Run: headless pygame with SDL's dummy video driver; simulated clock (each Clock.tick advances the game by its frame time, no real sleeping); random seed 0; keys injected as events and as key.get_pressed() state; mouse plan: one left click at the window centre at the start of phase 2, then a move to the lower-right quarter at the start of phase 3.
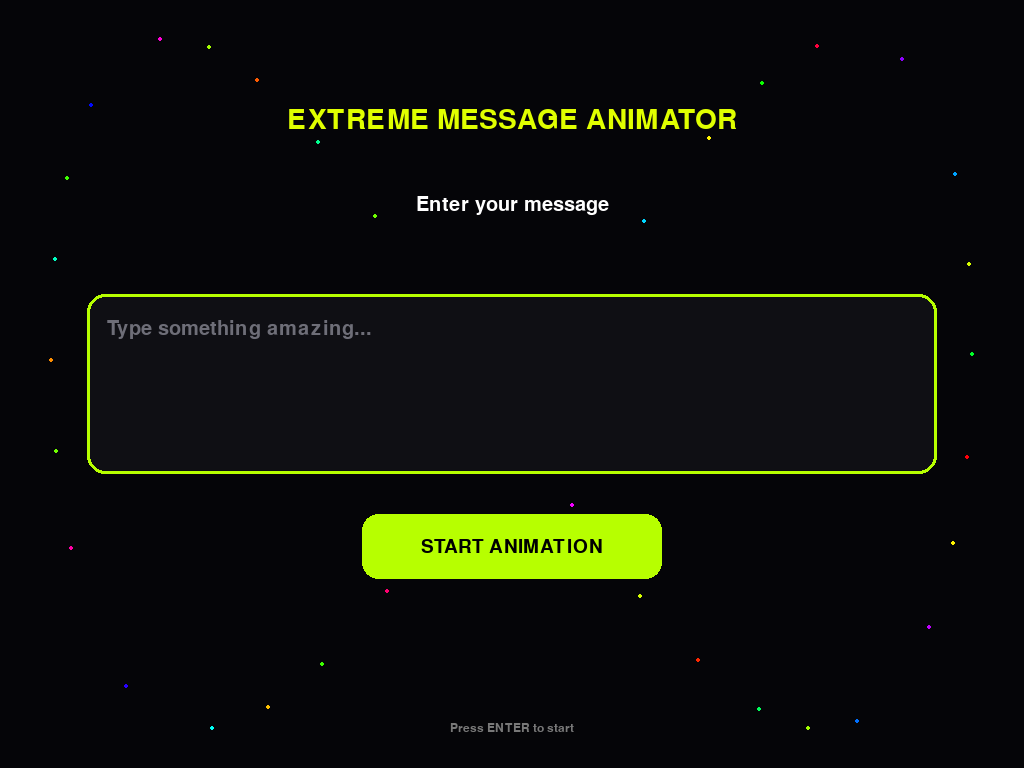
Frame 1 of 4 · flips 1–60 · no input
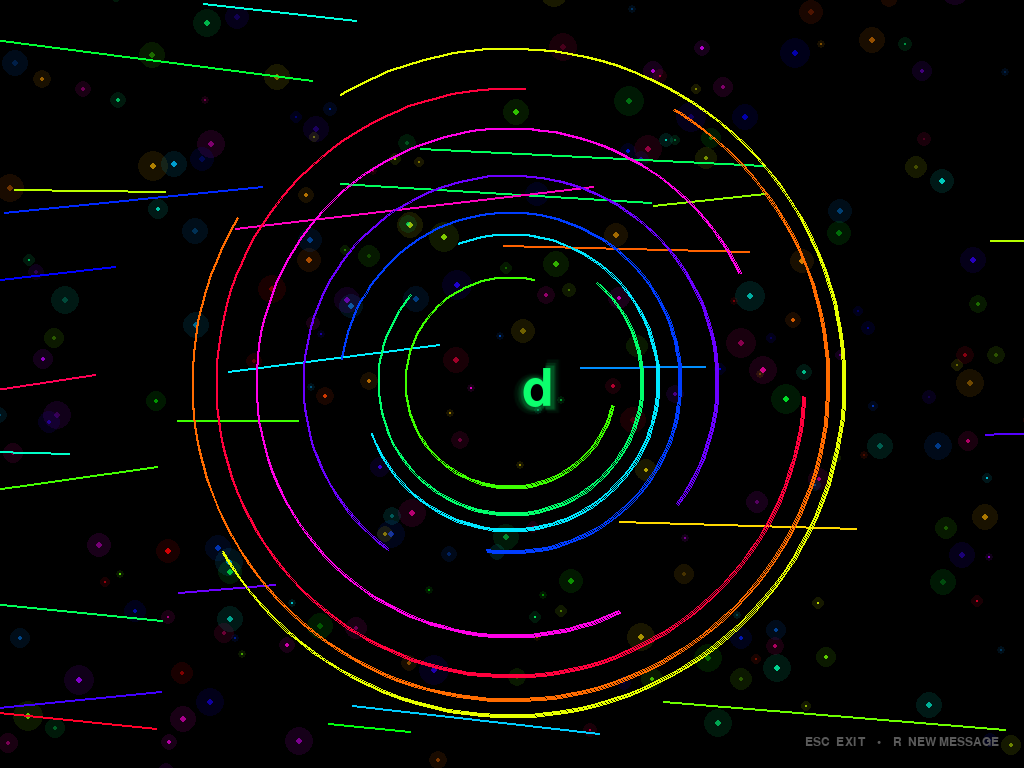
Frame 2 of 4 · flips 61–180 · clicked the window centre · tapped SPACE, RETURN · held RIGHT (→), D
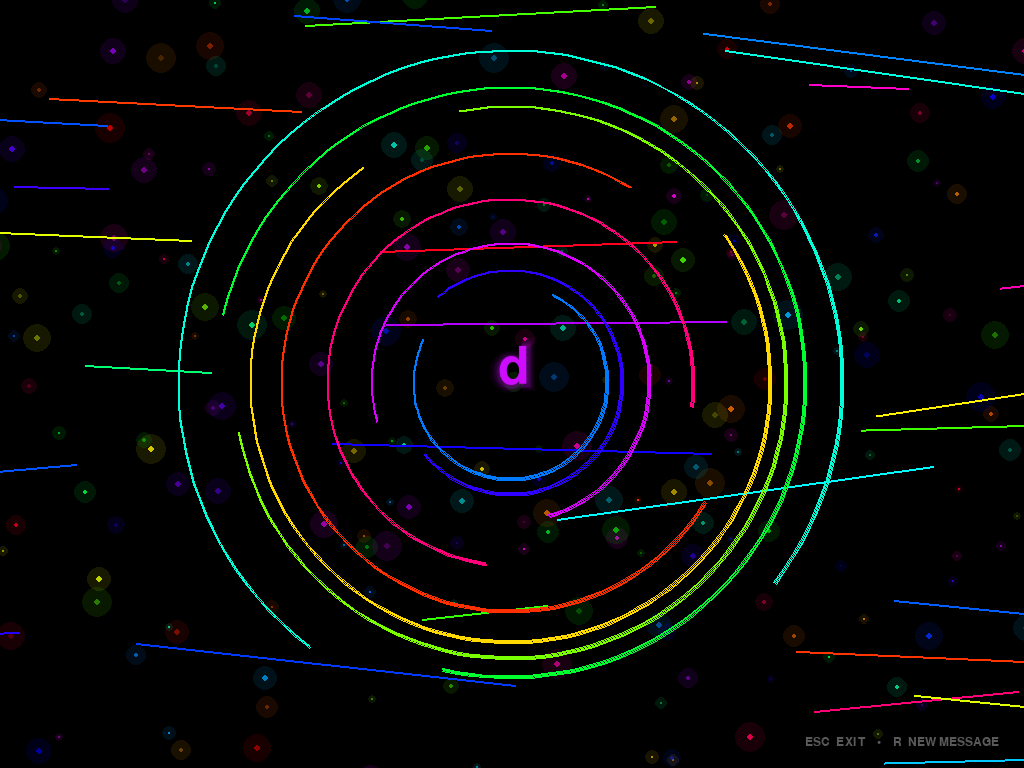
Frame 3 of 4 · flips 181–300 · moved the mouse to the lower-right quarter · held DOWN (↓), S
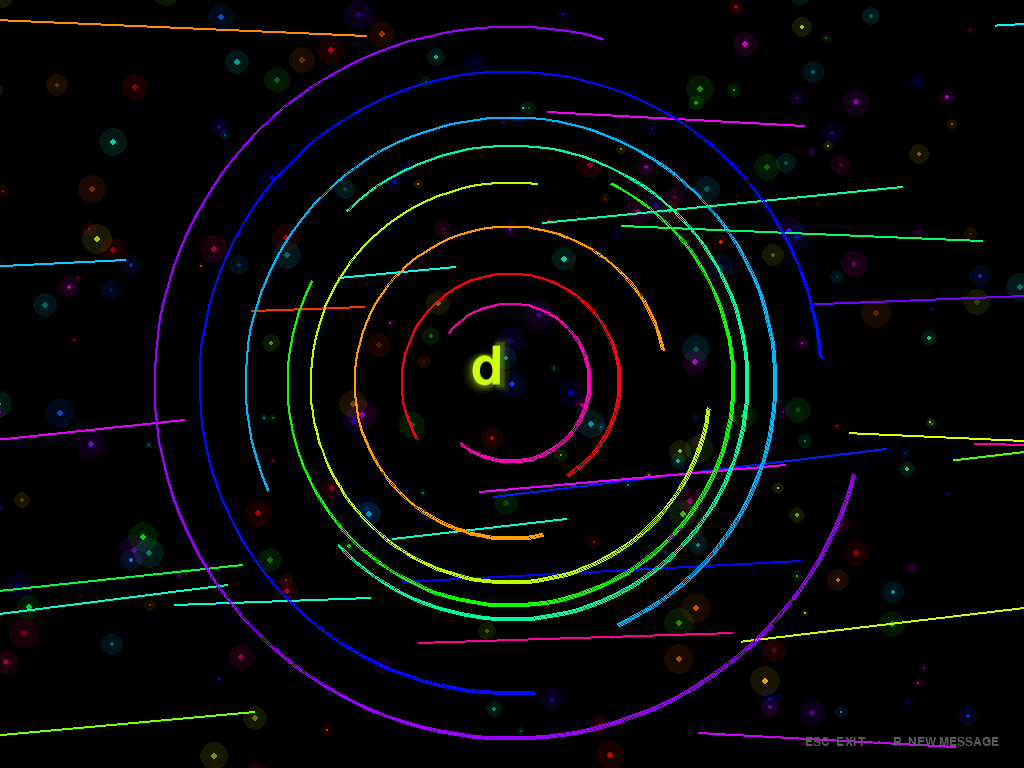
Frame 4 of 4 · flips 301–420 · held LEFT (←), A, UP (↑), W

The pygame program that drew these frames:

import math
import random
import sys
import pygame

pygame.init()
pygame.font.init()

APP_NAME = "Extreme Message Animator"

# ---------------------------------------------------------
# DISPLAY
# ---------------------------------------------------------

info = pygame.display.Info()
WINDOW_WIDTH = info.current_w
WINDOW_HEIGHT = info.current_h

screen = pygame.display.set_mode(
    (WINDOW_WIDTH, WINDOW_HEIGHT),
    pygame.FULLSCREEN | pygame.DOUBLEBUF
)

pygame.display.set_caption(APP_NAME)

clock = pygame.time.Clock()

# ---------------------------------------------------------
# COLORS
# ---------------------------------------------------------

BLACK = (0, 0, 0)
WHITE = (255, 255, 255)

# ---------------------------------------------------------
# FONT
# ---------------------------------------------------------

FONT_PATH = pygame.font.match_font("arial")

if FONT_PATH:
    BASE_FONT = FONT_PATH
else:
    BASE_FONT = None


# ---------------------------------------------------------
# HSV COLOR
# ---------------------------------------------------------

def hsv_to_rgb(h, s=1.0, v=1.0):
    h = h % 360.0

    c = v * s
    x = c * (1 - abs((h / 60.0) % 2 - 1))
    m = v - c

    if h < 60:
        r, g, b = c, x, 0
    elif h < 120:
        r, g, b = x, c, 0
    elif h < 180:
        r, g, b = 0, c, x
    elif h < 240:
        r, g, b = 0, x, c
    elif h < 300:
        r, g, b = x, 0, c
    else:
        r, g, b = c, 0, x

    return (
        int((r + m) * 255),
        int((g + m) * 255),
        int((b + m) * 255)
    )


# ---------------------------------------------------------
# TEXT WRAPPING
# ---------------------------------------------------------

def wrap_text(text, font, max_width):
    words = text.split()

    if not words:
        return [""]

    lines = []
    current = words[0]

    for word in words[1:]:
        test = current + " " + word

        if font.size(test)[0] <= max_width:
            current = test
        else:
            lines.append(current)
            current = word

    lines.append(current)

    return lines


# ---------------------------------------------------------
# PARTICLES
# ---------------------------------------------------------

class Particle:

    def __init__(self):
        self.reset()

    def reset(self):
        self.x = random.uniform(0, WINDOW_WIDTH)
        self.y = random.uniform(0, WINDOW_HEIGHT)

        angle = random.uniform(0, math.tau)
        speed = random.uniform(0.3, 2.5)

        self.vx = math.cos(angle) * speed
        self.vy = math.sin(angle) * speed

        self.radius = random.uniform(1.0, 4.0)

        self.hue = random.uniform(0, 360)

        self.alpha = random.randint(70, 220)

    def update(self, dt):
        self.x += self.vx * dt * 60
        self.y += self.vy * dt * 60

        self.hue += dt * 35

        if (
            self.x < -20
            or self.x > WINDOW_WIDTH + 20
            or self.y < -20
            or self.y > WINDOW_HEIGHT + 20
        ):
            self.reset()

    def draw(self, surface):
        color = hsv_to_rgb(self.hue, 1, 1)

        glow = pygame.Surface(
            (int(self.radius * 8), int(self.radius * 8)),
            pygame.SRCALPHA
        )

        center = glow.get_width() // 2

        pygame.draw.circle(
            glow,
            (*color, 25),
            (center, center),
            int(self.radius * 4)
        )

        pygame.draw.circle(
            glow,
            (*color, self.alpha),
            (center, center),
            max(1, int(self.radius))
        )

        surface.blit(
            glow,
            (
                int(self.x - center),
                int(self.y - center)
            )
        )


particles = [
    Particle()
    for _ in range(220)
]


# ---------------------------------------------------------
# LIGHT STREAKS
# ---------------------------------------------------------

class Streak:

    def __init__(self):
        self.reset()

    def reset(self):
        self.x = random.uniform(-WINDOW_WIDTH, WINDOW_WIDTH)
        self.y = random.uniform(0, WINDOW_HEIGHT)

        self.length = random.uniform(80, 400)
        self.speed = random.uniform(5, 18)

        self.hue = random.uniform(0, 360)

        self.angle = random.uniform(-0.15, 0.15)

    def update(self, dt):
        self.x += self.speed * dt * 60

        self.hue += dt * 40

        if self.x > WINDOW_WIDTH + self.length:
            self.reset()
            self.x = -self.length

    def draw(self, surface):
        color = hsv_to_rgb(self.hue, 1, 1)

        dx = math.cos(self.angle) * self.length
        dy = math.sin(self.angle) * self.length

        start = (
            int(self.x),
            int(self.y)
        )

        end = (
            int(self.x - dx),
            int(self.y - dy)
        )

        pygame.draw.line(
            surface,
            color,
            start,
            end,
            2
        )


streaks = [
    Streak()
    for _ in range(28)
]


# ---------------------------------------------------------
# ENERGY RINGS
# ---------------------------------------------------------

def draw_energy_rings(surface, t):

    cx = WINDOW_WIDTH // 2
    cy = WINDOW_HEIGHT // 2

    max_radius = min(WINDOW_WIDTH, WINDOW_HEIGHT) * 0.48

    for i in range(9):

        phase = t * (0.7 + i * 0.04) + i

        radius = (
            max_radius * (0.25 + i * 0.085)
            + math.sin(phase) * 15
        )

        hue = t * 55 + i * 40

        color = hsv_to_rgb(
            hue,
            1,
            1
        )

        rect = pygame.Rect(
            cx - radius,
            cy - radius,
            radius * 2,
            radius * 2
        )

        start_angle = phase
        end_angle = phase + math.pi * 1.5

        pygame.draw.arc(
            surface,
            color,
            rect,
            start_angle,
            end_angle,
            2
        )


# ---------------------------------------------------------
# GLOW TEXT
# ---------------------------------------------------------

def draw_glowing_text(
    surface,
    text,
    center,
    font_size,
    hue,
    pulse,
    angle
):

    # Pulse
    scale = 1.0 + math.sin(pulse) * 0.035

    actual_size = max(
        20,
        int(font_size * scale)
    )

    font = pygame.font.Font(
        BASE_FONT,
        actual_size
    )

    lines = wrap_text(
        text,
        font,
        int(WINDOW_WIDTH * 0.82)
    )

    # Reduce size for long messages
    while len(lines) > 8 and actual_size > 30:

        actual_size -= 4

        font = pygame.font.Font(
            BASE_FONT,
            actual_size
        )

        lines = wrap_text(
            text,
            font,
            int(WINDOW_WIDTH * 0.82)
        )

    color = hsv_to_rgb(
        hue,
        0.95,
        1
    )

    line_height = font.get_linesize()

    total_height = len(lines) * line_height

    y = center[1] - total_height / 2

    # Create large transparent glow surface
    glow_surface = pygame.Surface(
        (WINDOW_WIDTH, WINDOW_HEIGHT),
        pygame.SRCALPHA
    )

    for line in lines:

        text_surface = font.render(
            line,
            True,
            color
        )

        rect = text_surface.get_rect(
            center=(center[0], int(y + line_height / 2))
        )

        # Multiple glow layers
        for blur_size, alpha in [
            (20, 18),
            (12, 28),
            (7, 45)
        ]:

            glow = pygame.transform.smoothscale(
                text_surface,
                (
                    text_surface.get_width() + blur_size,
                    text_surface.get_height() + blur_size
                )
            )

            glow.set_alpha(alpha)

            glow_rect = glow.get_rect(
                center=rect.center
            )

            glow_surface.blit(
                glow,
                glow_rect
            )

        y += line_height

    surface.blit(
        glow_surface,
        (0, 0)
    )

    # Main text
    y = center[1] - total_height / 2

    for line in lines:

        text_surface = font.render(
            line,
            True,
            color
        )

        rect = text_surface.get_rect(
            center=(center[0], int(y + line_height / 2))
        )

        rotated = pygame.transform.rotozoom(
            text_surface,
            angle,
            1.0
        )

        rotated_rect = rotated.get_rect(
            center=rect.center
        )

        surface.blit(
            rotated,
            rotated_rect
        )

        y += line_height


# ---------------------------------------------------------
# FLASH EFFECT
# ---------------------------------------------------------

def draw_flash(surface, t):

    pulse = (math.sin(t * 2.7) + 1) / 2

    alpha = int(
        max(0, (pulse - 0.94) * 800)
    )

    if alpha > 0:

        overlay = pygame.Surface(
            (WINDOW_WIDTH, WINDOW_HEIGHT),
            pygame.SRCALPHA
        )

        overlay.fill(
            (255, 255, 255, min(alpha, 35))
        )

        surface.blit(
            overlay,
            (0, 0)
        )


# ---------------------------------------------------------
# ANIMATION
# ---------------------------------------------------------

def run_animation(message):

    running = True

    start_time = pygame.time.get_ticks()

    while running:

        dt = clock.tick(60) / 1000.0

        current_time = pygame.time.get_ticks()

        t = (current_time - start_time) / 1000.0

        for event in pygame.event.get():

            if event.type == pygame.QUIT:
                pygame.quit()
                sys.exit()

            if event.type == pygame.KEYDOWN:

                if event.key == pygame.K_ESCAPE:
                    running = False

                elif event.key == pygame.K_r:
                    running = False

        # Black background
        screen.fill(BLACK)

        # Update particles
        for particle in particles:
            particle.update(dt)
            particle.draw(screen)

        # Update streaks
        for streak in streaks:
            streak.update(dt)
            streak.draw(screen)

        # Energy rings
        draw_energy_rings(
            screen,
            t
        )

        # Dynamic center movement
        cx = (
            WINDOW_WIDTH / 2
            + math.sin(t * 0.8) * WINDOW_WIDTH * 0.025
        )

        cy = (
            WINDOW_HEIGHT / 2
            + math.cos(t * 0.65) * WINDOW_HEIGHT * 0.025
        )

        # Constant color cycling
        hue = t * 75

        # Subtle rotation
        rotation = math.sin(t * 1.7) * 1.5

        # Text
        draw_glowing_text(
            screen,
            message,
            (cx, cy),
            max(
                60,
                int(min(WINDOW_WIDTH, WINDOW_HEIGHT) * 0.105)
            ),
            hue,
            t * 2.8,
            rotation
        )

        # Flash
        draw_flash(
            screen,
            t
        )

        # Small corner information
        small_font = pygame.font.Font(
            BASE_FONT,
            18
        )

        hint = small_font.render(
            "ESC  EXIT    •    R  NEW MESSAGE",
            True,
            (90, 90, 90)
        )

        screen.blit(
            hint,
            (
                WINDOW_WIDTH - hint.get_width() - 25,
                WINDOW_HEIGHT - hint.get_height() - 20
            )
        )

        pygame.display.flip()


# ---------------------------------------------------------
# MESSAGE INPUT SCREEN
# ---------------------------------------------------------

def message_screen():

    pygame.display.set_mode(
        (
            min(WINDOW_WIDTH, 1200),
            min(WINDOW_HEIGHT, 800)
        )
    )

    input_width = 850
    input_height = 180

    window = pygame.display.get_surface()

    width, height = window.get_size()

    font_title = pygame.font.Font(
        BASE_FONT,
        42
    )

    font_input = pygame.font.Font(
        BASE_FONT,
        30
    )

    font_button = pygame.font.Font(
        BASE_FONT,
        28
    )

    message = ""

    running = True

    while running:

        dt = clock.tick(60) / 1000.0

        for event in pygame.event.get():

            if event.type == pygame.QUIT:

                pygame.quit()
                sys.exit()

            if event.type == pygame.KEYDOWN:

                if event.key == pygame.K_ESCAPE:

                    pygame.quit()
                    sys.exit()

                elif event.key == pygame.K_BACKSPACE:

                    message = message[:-1]

                elif event.key == pygame.K_RETURN:

                    if message.strip():
                        return message.strip()

                else:

                    if event.unicode and len(message) < 5000:
                        message += event.unicode

            if event.type == pygame.MOUSEBUTTONDOWN:

                mx, my = event.pos

                button_rect = pygame.Rect(
                    width // 2 - 150,
                    height // 2 + 130,
                    300,
                    65
                )

                if button_rect.collidepoint(mx, my):

                    if message.strip():
                        return message.strip()

        window.fill(
            (5, 5, 8)
        )

        # Animated background dots
        t = pygame.time.get_ticks() / 1000.0

        for i in range(35):

            x = (
                width / 2
                + math.cos(t * 0.3 + i) * width * 0.45
            )

            y = (
                height / 2
                + math.sin(t * 0.5 + i * 2) * height * 0.45
            )

            color = hsv_to_rgb(
                t * 60 + i * 12,
                1,
                1
            )

            pygame.draw.circle(
                window,
                color,
                (int(x), int(y)),
                2
            )

        title_color = hsv_to_rgb(
            t * 70,
            1,
            1
        )

        title = font_title.render(
            "EXTREME MESSAGE ANIMATOR",
            True,
            title_color
        )

        title_rect = title.get_rect(
            center=(width // 2, 120)
        )

        window.blit(
            title,
            title_rect
        )

        subtitle = font_input.render(
            "Enter your message",
            True,
            WHITE
        )

        subtitle_rect = subtitle.get_rect(
            center=(width // 2, 205)
        )

        window.blit(
            subtitle,
            subtitle_rect
        )

        input_rect = pygame.Rect(
            width // 2 - input_width // 2,
            height // 2 - input_height // 2,
            input_width,
            input_height
        )

        pygame.draw.rect(
            window,
            (15, 15, 20),
            input_rect,
            border_radius=18
        )

        border_color = hsv_to_rgb(
            t * 80,
            1,
            1
        )

        pygame.draw.rect(
            window,
            border_color,
            input_rect,
            width=3,
            border_radius=18
        )

        display_message = message

        if not display_message:
            display_message = "Type something amazing..."

        text_color = (
            (110, 110, 120)
            if not message
            else WHITE
        )

        # Wrap input preview
        lines = wrap_text(
            display_message,
            font_input,
            input_width - 40
        )

        y = input_rect.y + 25

        for line in lines[-4:]:

            rendered = font_input.render(
                line,
                True,
                text_color
            )

            window.blit(
                rendered,
                (
                    input_rect.x + 20,
                    y
                )
            )

            y += 38

        button_rect = pygame.Rect(
            width // 2 - 150,
            height // 2 + 130,
            300,
            65
        )

        pygame.draw.rect(
            window,
            border_color,
            button_rect,
            border_radius=16
        )

        button_text = font_button.render(
            "START ANIMATION",
            True,
            BLACK
        )

        button_text_rect = button_text.get_rect(
            center=button_rect.center
        )

        window.blit(
            button_text,
            button_text_rect
        )

        hint = pygame.font.Font(
            BASE_FONT,
            18
        ).render(
            "Press ENTER to start",
            True,
            (120, 120, 120)
        )

        hint_rect = hint.get_rect(
            center=(width // 2, height - 40)
        )

        window.blit(
            hint,
            hint_rect
        )

        pygame.display.flip()


# ---------------------------------------------------------
# MAIN
# ---------------------------------------------------------

def main():

    while True:

        message = message_screen()

        # Restore true fullscreen
        pygame.display.set_mode(
            (
                WINDOW_WIDTH,
                WINDOW_HEIGHT
            ),
            pygame.FULLSCREEN | pygame.DOUBLEBUF
        )

        run_animation(
            message
        )


if __name__ == "__main__":
    main()
